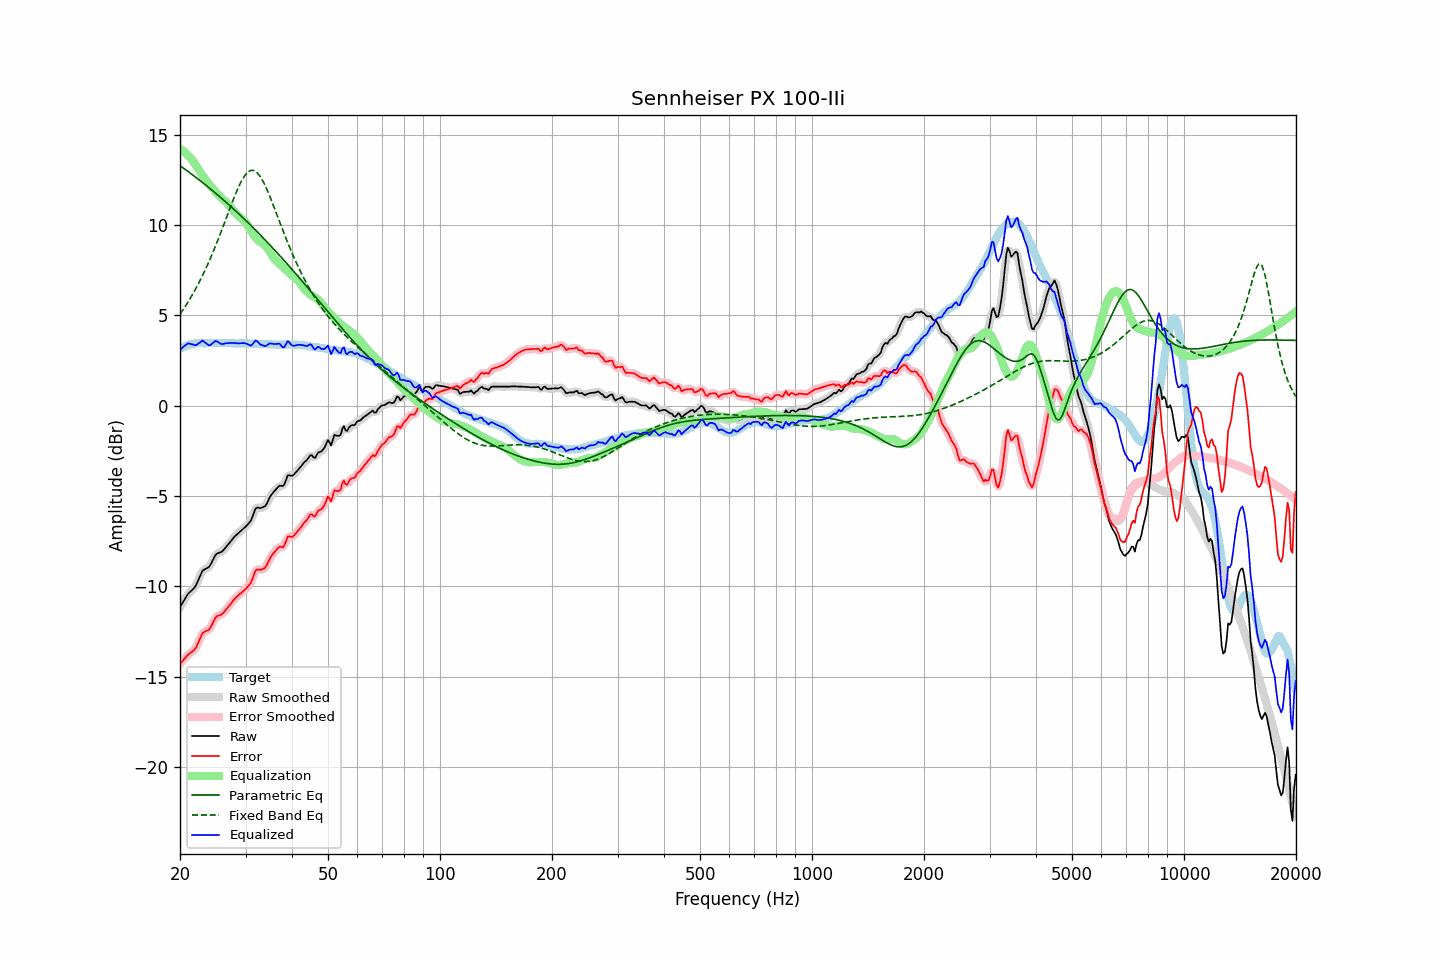

Data behind this chart, as committed beside it:
frequency, raw, error, smoothed, error_smoothed, equalization, parametric_eq, fixed_band_eq, equalized_raw, equalized_smoothed, target
20.00, -11.14, -14.29, -11.15, -14.29, 14.22, 13.29, 5.07, 3.08, 3.07, 3.14
20.20, -11.00, -14.20, -11.00, -14.19, 14.17, 13.22, 5.19, 3.16, 3.17, 3.19
20.40, -10.85, -14.10, -10.85, -14.09, 14.10, 13.16, 5.32, 3.25, 3.26, 3.24
20.61, -10.72, -13.99, -10.70, -13.99, 14.03, 13.10, 5.46, 3.32, 3.33, 3.27
20.81, -10.56, -13.89, -10.56, -13.88, 13.95, 13.03, 5.60, 3.39, 3.39, 3.32
21.02, -10.42, -13.79, -10.44, -13.79, 13.86, 12.97, 5.74, 3.44, 3.43, 3.36
21.23, -10.33, -13.72, -10.33, -13.72, 13.77, 12.90, 5.88, 3.43, 3.43, 3.38
21.44, -10.25, -13.66, -10.25, -13.65, 13.66, 12.83, 6.04, 3.41, 3.41, 3.40
21.66, -10.16, -13.59, -10.17, -13.59, 13.55, 12.77, 6.19, 3.39, 3.38, 3.42
21.87, -10.07, -13.50, -10.06, -13.50, 13.43, 12.70, 6.35, 3.36, 3.37, 3.43
22.09, -9.94, -13.39, -9.92, -13.37, 13.29, 12.63, 6.51, 3.35, 3.37, 3.45
22.31, -9.73, -13.19, -9.74, -13.20, 13.15, 12.56, 6.68, 3.42, 3.41, 3.46
22.54, -9.54, -13.00, -9.52, -12.99, 13.01, 12.50, 6.85, 3.47, 3.48, 3.46
22.76, -9.33, -12.79, -9.32, -12.79, 12.87, 12.43, 7.03, 3.54, 3.55, 3.46
22.99, -9.13, -12.59, -9.18, -12.63, 12.74, 12.36, 7.20, 3.61, 3.57, 3.45
23.22, -9.08, -12.54, -9.07, -12.53, 12.62, 12.29, 7.39, 3.54, 3.54, 3.45
23.45, -9.03, -12.49, -9.03, -12.48, 12.50, 12.21, 7.58, 3.47, 3.47, 3.45
23.69, -8.98, -12.45, -8.99, -12.45, 12.39, 12.14, 7.78, 3.40, 3.39, 3.46
23.92, -8.94, -12.40, -8.91, -12.38, 12.28, 12.07, 7.97, 3.34, 3.36, 3.46
24.16, -8.80, -12.27, -8.80, -12.27, 12.17, 12.00, 8.18, 3.37, 3.37, 3.46
24.40, -8.63, -12.10, -8.63, -12.10, 12.07, 11.92, 8.39, 3.44, 3.43, 3.47
24.65, -8.46, -11.93, -8.45, -11.92, 11.96, 11.85, 8.60, 3.50, 3.51, 3.46
24.89, -8.28, -11.74, -8.30, -11.77, 11.86, 11.78, 8.82, 3.58, 3.55, 3.46
25.14, -8.19, -11.66, -8.20, -11.67, 11.75, 11.70, 9.04, 3.56, 3.55, 3.46
25.39, -8.15, -11.63, -8.15, -11.62, 11.66, 11.62, 9.26, 3.50, 3.51, 3.47
25.65, -8.12, -11.60, -8.12, -11.59, 11.57, 11.55, 9.49, 3.45, 3.45, 3.47
25.91, -8.08, -11.55, -8.07, -11.54, 11.49, 11.47, 9.73, 3.41, 3.42, 3.46
26.16, -8.00, -11.46, -8.00, -11.46, 11.42, 11.39, 9.96, 3.42, 3.42, 3.46
26.43, -7.89, -11.36, -7.90, -11.36, 11.34, 11.32, 10.20, 3.45, 3.44, 3.46
26.69, -7.79, -11.26, -7.79, -11.26, 11.25, 11.24, 10.44, 3.46, 3.46, 3.46
26.96, -7.68, -11.15, -7.68, -11.15, 11.15, 11.16, 10.67, 3.47, 3.47, 3.46
27.23, -7.57, -11.04, -7.57, -11.04, 11.04, 11.08, 10.91, 3.47, 3.47, 3.46
27.50, -7.46, -10.93, -7.46, -10.92, 10.93, 11.00, 11.14, 3.46, 3.47, 3.46
27.77, -7.35, -10.81, -7.35, -10.81, 10.82, 10.92, 11.37, 3.47, 3.47, 3.45
28.05, -7.24, -10.70, -7.25, -10.70, 10.72, 10.83, 11.60, 3.48, 3.47, 3.45
28.33, -7.16, -10.61, -7.16, -10.61, 10.62, 10.75, 11.81, 3.46, 3.46, 3.44
28.62, -7.08, -10.53, -7.08, -10.53, 10.53, 10.67, 12.02, 3.45, 3.45, 3.44
28.90, -7.00, -10.46, -7.00, -10.45, 10.45, 10.59, 12.21, 3.45, 3.45, 3.45
29.19, -6.92, -10.37, -6.92, -10.37, 10.38, 10.50, 12.40, 3.46, 3.46, 3.44
29.48, -6.84, -10.30, -6.84, -10.29, 10.31, 10.42, 12.55, 3.47, 3.46, 3.45
29.78, -6.76, -10.21, -6.76, -10.21, 10.22, 10.33, 12.70, 3.46, 3.46, 3.44
30.08, -6.68, -10.14, -6.68, -10.13, 10.12, 10.25, 12.81, 3.44, 3.44, 3.45
30.38, -6.58, -10.03, -6.60, -10.04, 10.00, 10.16, 12.92, 3.41, 3.40, 3.44
30.68, -6.48, -9.93, -6.49, -9.94, 9.85, 10.07, 12.98, 3.37, 3.36, 3.44
30.99, -6.38, -9.83, -6.35, -9.79, 9.70, 9.99, 13.02, 3.32, 3.35, 3.44
31.30, -6.17, -9.60, -6.15, -9.59, 9.56, 9.90, 13.03, 3.39, 3.41, 3.43
31.61, -5.92, -9.36, -5.93, -9.36, 9.42, 9.81, 13.02, 3.50, 3.50, 3.43
31.93, -5.70, -9.13, -5.74, -9.17, 9.31, 9.72, 12.96, 3.61, 3.56, 3.43
32.24, -5.64, -9.07, -5.66, -9.08, 9.21, 9.63, 12.90, 3.57, 3.56, 3.42
32.57, -5.65, -9.08, -5.64, -9.06, 9.13, 9.54, 12.79, 3.48, 3.49, 3.42
32.89, -5.67, -9.10, -5.65, -9.07, 9.06, 9.45, 12.67, 3.39, 3.41, 3.42
33.22, -5.64, -9.06, -5.65, -9.07, 9.00, 9.36, 12.52, 3.35, 3.35, 3.41
33.55, -5.60, -9.02, -5.62, -9.03, 8.93, 9.26, 12.36, 3.33, 3.31, 3.41
33.89, -5.56, -8.97, -5.54, -8.94, 8.85, 9.17, 12.18, 3.29, 3.32, 3.40
34.23, -5.42, -8.83, -5.41, -8.81, 8.76, 9.08, 11.98, 3.34, 3.35, 3.40
34.57, -5.23, -8.63, -5.24, -8.64, 8.63, 8.98, 11.77, 3.40, 3.39, 3.39
34.92, -5.04, -8.44, -5.06, -8.46, 8.49, 8.89, 11.56, 3.45, 3.43, 3.39
35.27, -4.91, -8.30, -4.92, -8.30, 8.35, 8.80, 11.33, 3.43, 3.43, 3.38
35.62, -4.80, -8.19, -4.80, -8.18, 8.22, 8.70, 11.10, 3.41, 3.42, 3.38
35.97, -4.70, -8.09, -4.70, -8.08, 8.11, 8.60, 10.87, 3.41, 3.41, 3.38
... 635 more rows
